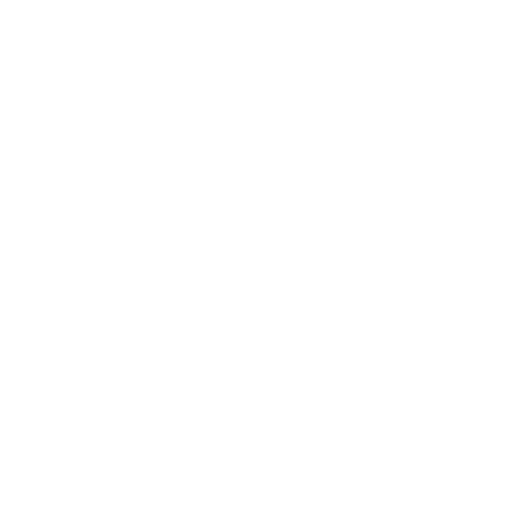
t = 0.00 s
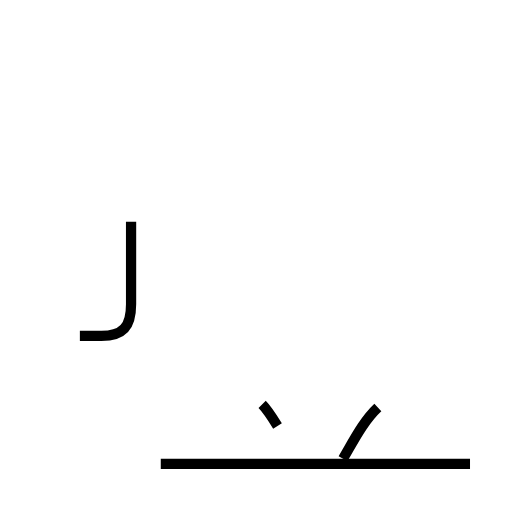
t = 1.62 s
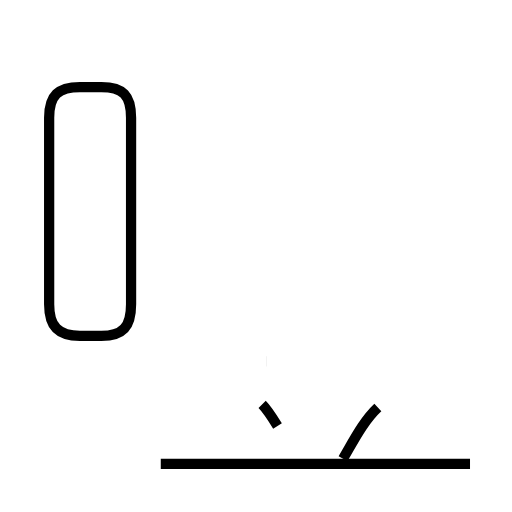
t = 2.98 s
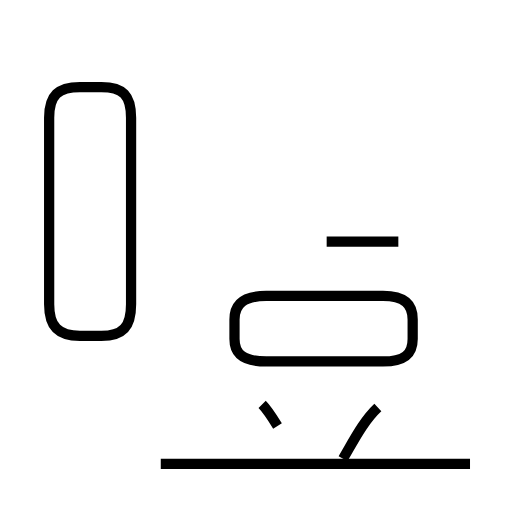
t = 4.50 s
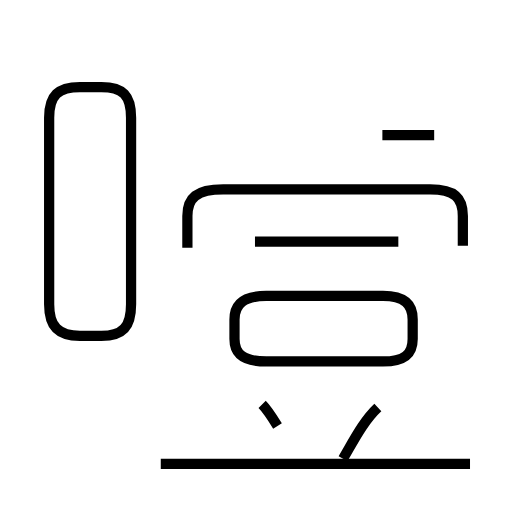
t = 5.95 s
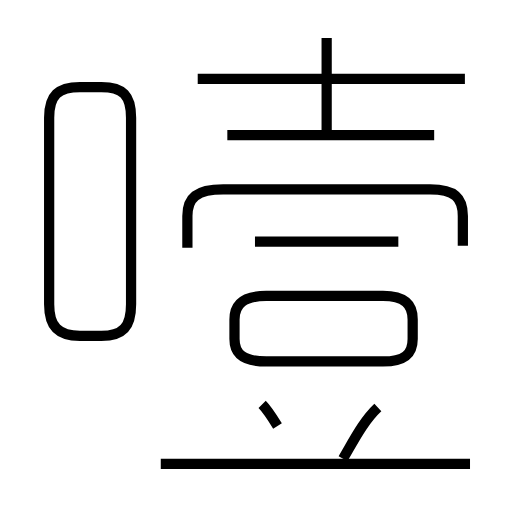
t = 7.47 s

The animated SVG that drew these frames (rendered in a browser with its animation timeline set to each time). Animation: 10 SMIL elements (animate=10); one cycle of 7.47 s.

<?xml version='1.0' encoding='utf-8'?>
<svg viewBox="0.0 -6.0 50.0 50.0" version="1.1" xmlns="http://www.w3.org/2000/svg"><rect x="-1000" y="-1000" width="2000" height="2000" stroke="white" fill="white" /><g style="fill:none;stroke:#000000;stroke-width:1"><path d="M 45.9 1.3 L 15.7 1.3 " transform="translate(0.0 38.0)" stroke-dasharray="30.2" stroke-dashoffset="30.2"><animate attributeName="stroke-dashoffset" from="30.2" to="0" dur="0.9059999999999999s" begin="0s" fill="freeze" /></path><path d="M 27.1 -2.4 C 26.6 -3.2 26.1 -4.0 25.6 -4.5 " transform="translate(0.0 38.0)" stroke-dasharray="2.5857336298713247" stroke-dashoffset="2.5857336298713247"><animate attributeName="stroke-dashoffset" from="2.5857336298713247" to="0" dur="0.07757200889613974s" begin="0.9059999999999999s" fill="freeze" /></path><path d="M 33.5 0.8 C 34.5 -0.9 35.5 -2.9 36.9 -4.2 " transform="translate(0.0 38.0)" stroke-dasharray="6.069504080461589" stroke-dashoffset="6.069504080461589"><animate attributeName="stroke-dashoffset" from="6.069504080461589" to="0" dur="0.18208512241384767s" begin="0.9835720088961397s" fill="freeze" /></path><path d="M 7.8 -11.2 L 9.9 -11.2 C 12.0 -11.2 12.8 -12.1 12.8 -14.3 L 12.8 -32.5 C 12.8 -34.7 12.0 -35.5 9.9 -35.5 L 7.8 -35.5 C 5.7 -35.5 4.8 -34.7 4.8 -32.5 L 4.8 -14.3 C 4.8 -12.1 5.7 -11.2 7.8 -11.2 Z " transform="translate(0.0 38.0)" stroke-dasharray="60.37295032165132" stroke-dashoffset="60.37295032165132"><animate attributeName="stroke-dashoffset" from="60.37295032165132" to="0" dur="1.8111885096495395s" begin="1.1656571313099873s" fill="freeze" /></path><path d="M 26.0 -8.7 L 37.4 -8.7 C 39.5 -8.7 40.3 -9.4 40.3 -10.9 L 40.3 -12.8 C 40.3 -14.3 39.5 -15.1 37.4 -15.1 L 26.0 -15.1 C 23.8 -15.1 22.9 -14.3 22.9 -12.8 L 22.9 -10.9 C 22.9 -9.4 23.8 -8.7 26.0 -8.7 Z " transform="translate(0.0 38.0)" stroke-dasharray="43.83955786654519" stroke-dashoffset="43.83955786654519"><animate attributeName="stroke-dashoffset" from="43.83955786654519" to="0" dur="1.3151867359963558s" begin="2.9768456409595268s" fill="freeze" /></path><path d="M 38.9 -20.4 L 24.9 -20.4 " transform="translate(0.0 38.0)" stroke-dasharray="14.0" stroke-dashoffset="14.0"><animate attributeName="stroke-dashoffset" from="14.0" to="0" dur="0.42s" begin="4.292032376955882s" fill="freeze" /></path><path d="M 45.2 -20.0 L 45.2 -22.9 C 45.2 -24.7 44.4 -25.5 42.0 -25.5 L 21.8 -25.5 C 19.2 -25.5 18.3 -24.7 18.3 -22.9 L 18.3 -19.8 " transform="translate(0.0 38.0)" stroke-dasharray="36.04043022351297" stroke-dashoffset="36.04043022351297"><animate attributeName="stroke-dashoffset" from="36.04043022351297" to="0" dur="1.081212906705389s" begin="4.712032376955882s" fill="freeze" /></path><path d="M 42.4 -30.8 L 22.2 -30.8 " transform="translate(0.0 38.0)" stroke-dasharray="20.2" stroke-dashoffset="20.2"><animate attributeName="stroke-dashoffset" from="20.2" to="0" dur="0.606s" begin="5.793245283661271s" fill="freeze" /></path><path d="M 31.9 -30.6 L 31.9 -40.3 " transform="translate(0.0 38.0)" stroke-dasharray="9.699999999999996" stroke-dashoffset="9.699999999999996"><animate attributeName="stroke-dashoffset" from="9.699999999999996" to="0" dur="0.29099999999999987s" begin="6.399245283661271s" fill="freeze" /></path><path d="M 45.4 -36.3 L 19.3 -36.3" transform="translate(0.0 38.0)" stroke-dasharray="26.099999999999998" stroke-dashoffset="26.099999999999998"><animate attributeName="stroke-dashoffset" from="26.099999999999998" to="0" dur="0.7829999999999999s" begin="6.6902452836612705s" fill="freeze" /></path></g></svg>
